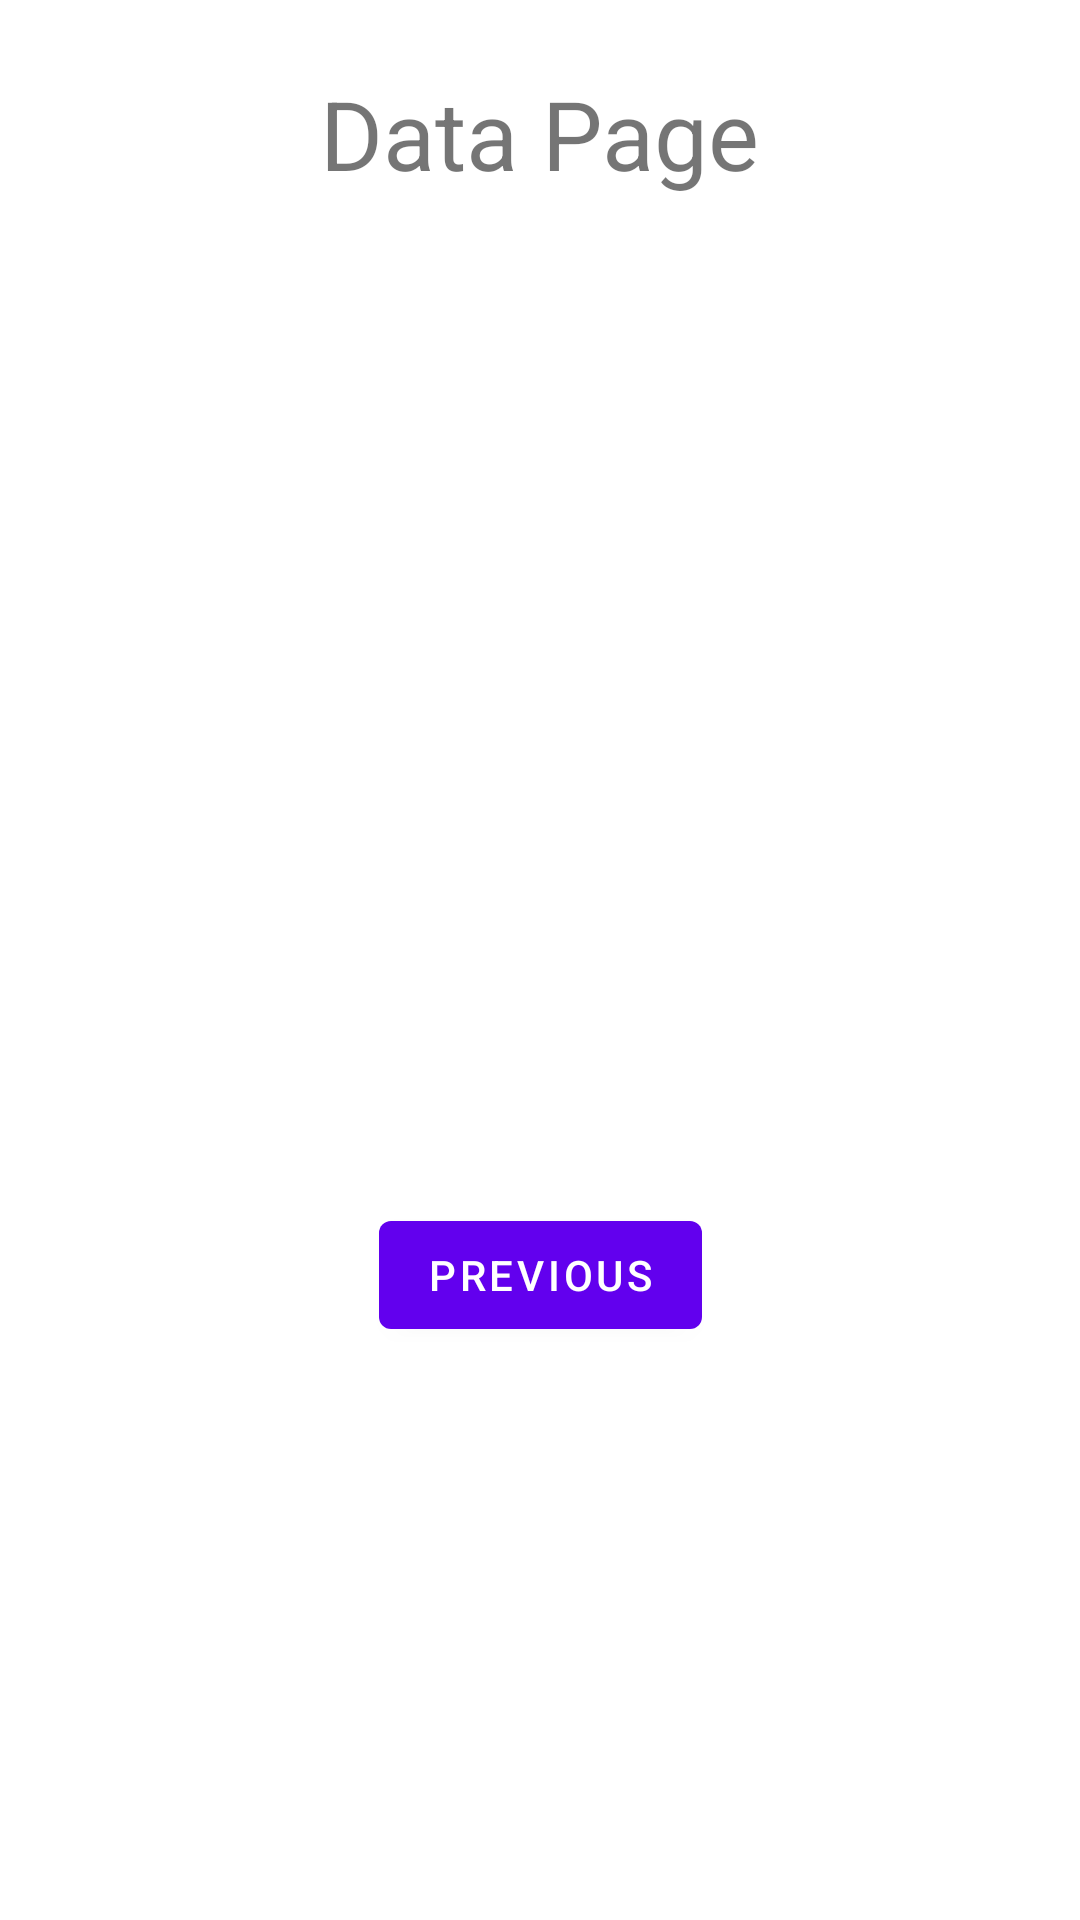

Layout XML and referenced resources for this Android screen:
<!-- AndroidManifest.xml: application theme Theme.BasicTracker -->
<!-- res/layout/fragment_data.xml -->
<?xml version="1.0" encoding="utf-8"?>

<androidx.constraintlayout.widget.ConstraintLayout xmlns:android="http://schemas.android.com/apk/res/android"
    xmlns:app="http://schemas.android.com/apk/res-auto"
    xmlns:tools="http://schemas.android.com/tools"
    android:layout_width="match_parent"
    android:layout_height="match_parent"
    tools:context=".SecondFragment">

    <TextView
        android:id="@+id/datatextview"
        android:layout_width="wrap_content"
        android:layout_height="wrap_content"
        app:layout_constraintBottom_toTopOf="@id/button_second"
        app:layout_constraintEnd_toEndOf="parent"
        app:layout_constraintStart_toStartOf="parent"
        app:layout_constraintTop_toTopOf="parent" />

    <Button
        android:id="@+id/button_second"
        android:layout_width="wrap_content"
        android:layout_height="wrap_content"
        android:text="@string/previous"
        app:layout_constraintBottom_toBottomOf="parent"
        app:layout_constraintEnd_toEndOf="parent"
        app:layout_constraintStart_toStartOf="parent"
        app:layout_constraintTop_toBottomOf="@id/datatextview" />

    <TextView
        android:id="@+id/dataHeader"
        android:layout_width="wrap_content"
        android:layout_height="wrap_content"
        android:text="Data Page"
        android:textSize="32sp"
        app:layout_constraintBottom_toTopOf="@+id/button_second"
        app:layout_constraintEnd_toEndOf="parent"
        app:layout_constraintStart_toStartOf="parent"
        app:layout_constraintTop_toTopOf="parent"
        app:layout_constraintVertical_bias="0.064" />

    <ScrollView
        android:layout_width="298dp"
        android:layout_height="291dp"
        android:layout_weight="1"
        android:scrollbars="none"
        app:layout_constraintBottom_toTopOf="@+id/button_second"
        app:layout_constraintEnd_toEndOf="parent"
        app:layout_constraintStart_toStartOf="parent"
        app:layout_constraintTop_toBottomOf="@+id/textView2">

        <TableLayout
            android:id="@+id/dataTable"
            android:layout_width="298dp"
            android:layout_height="291dp"
            android:background="@color/cardview_dark_background"
            app:layout_constraintBottom_toTopOf="@+id/button_second"
            app:layout_constraintEnd_toEndOf="parent"
            app:layout_constraintStart_toStartOf="parent"
            app:layout_constraintTop_toBottomOf="@+id/textView2">

            <TableRow
                android:layout_width="match_parent"
                android:layout_height="match_parent" />
        </TableLayout>
    </ScrollView>
</androidx.constraintlayout.widget.ConstraintLayout>
<!-- resources referenced by this layout -->
<resources>
  <string name="previous">Previous</string>
  <style name="Theme.BasicTracker" parent="Theme.MaterialComponents.DayNight.DarkActionBar">
          
          <item name="colorPrimary">@color/purple_500</item>
          <item name="colorPrimaryVariant">@color/purple_700</item>
          <item name="colorOnPrimary">@color/white</item>
          
          <item name="colorSecondary">@color/teal_200</item>
          <item name="colorSecondaryVariant">@color/teal_700</item>
          <item name="colorOnSecondary">@color/black</item>
          
          <item name="android:statusBarColor" tools:targetApi="l">?attr/colorPrimaryVariant</item>
          
      </style>
  <color name="purple_500">#FF6200EE</color>
  <color name="purple_700">#FF3700B3</color>
  <color name="white">#FFFFFFFF</color>
  <color name="teal_200">#FF03DAC5</color>
  <color name="teal_700">#FF018786</color>
  <color name="black">#FF000000</color>
</resources>
